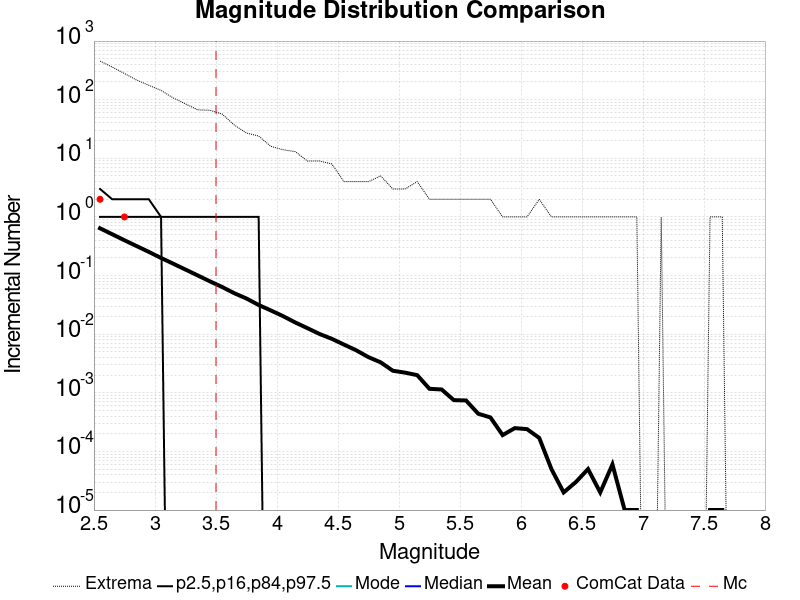

Data behind this chart, as committed beside it:
Magnitude, ComCat Data, Simulation Mean, Simulation Median, Simulation Mode, Simulation Minimum, Simulation Maximum, 2.5 %-ile, 16 %-ile, 84 %-ile, 97.5 %-ile
2.55, 2.0, 0.6398, 0.0, 0.0, 0.0, 456.0, 0.0, 0.0, 1.0, 3.0
2.65, 0.0, 0.5065, 0.0, 0.0, 0.0, 360.0, 0.0, 0.0, 1.0, 2.0
2.75, 1.0, 0.4001, 0.0, 0.0, 0.0, 280.0, 0.0, 0.0, 1.0, 2.0
2.85, 0.0, 0.3183, 0.0, 0.0, 0.0, 216.0, 0.0, 0.0, 1.0, 2.0
2.95, 0.0, 0.2532, 0.0, 0.0, 0.0, 176.0, 0.0, 0.0, 1.0, 2.0
3.05, 0.0, 0.1997, 0.0, 0.0, 0.0, 144.0, 0.0, 0.0, 1.0, 1.0
3.15, 0.0, 0.1593, 0.0, 0.0, 0.0, 107.0, 0.0, 0.0, 0.0, 1.0
3.25, 0.0, 0.1266, 0.0, 0.0, 0.0, 85.0, 0.0, 0.0, 0.0, 1.0
3.35, 0.0, 0.1007, 0.0, 0.0, 0.0, 67.0, 0.0, 0.0, 0.0, 1.0
3.45, 0.0, 0.0798, 0.0, 0.0, 0.0, 66.0, 0.0, 0.0, 0.0, 1.0
3.55, 0.0, 0.06392, 0.0, 0.0, 0.0, 57.0, 0.0, 0.0, 0.0, 1.0
3.65, 0.0, 0.05004, 0.0, 0.0, 0.0, 37.0, 0.0, 0.0, 0.0, 1.0
3.75, 0.0, 0.04061, 0.0, 0.0, 0.0, 27.0, 0.0, 0.0, 0.0, 1.0
3.85, 0.0, 0.03148, 0.0, 0.0, 0.0, 24.0, 0.0, 0.0, 0.0, 1.0
3.95, 0.0, 0.02541, 0.0, 0.0, 0.0, 16.0, 0.0, 0.0, 0.0, 0.0
4.05, 0.0, 0.02033, 0.0, 0.0, 0.0, 14.0, 0.0, 0.0, 0.0, 0.0
4.15, 0.0, 0.01585, 0.0, 0.0, 0.0, 13.0, 0.0, 0.0, 0.0, 0.0
4.25, 0.0, 0.01266, 0.0, 0.0, 0.0, 9.0, 0.0, 0.0, 0.0, 0.0
4.35, 0.0, 0.01007, 0.0, 0.0, 0.0, 9.0, 0.0, 0.0, 0.0, 0.0
4.45, 0.0, 0.00833, 0.0, 0.0, 0.0, 8.0, 0.0, 0.0, 0.0, 0.0
4.55, 0.0, 0.00664, 0.0, 0.0, 0.0, 4.0, 0.0, 0.0, 0.0, 0.0
4.65, 0.0, 0.00531, 0.0, 0.0, 0.0, 4.0, 0.0, 0.0, 0.0, 0.0
4.75, 0.0, 0.00406, 0.0, 0.0, 0.0, 4.0, 0.0, 0.0, 0.0, 0.0
4.85, 0.0, 0.00331, 0.0, 0.0, 0.0, 5.0, 0.0, 0.0, 0.0, 0.0
4.95, 0.0, 0.00238, 0.0, 0.0, 0.0, 3.0, 0.0, 0.0, 0.0, 0.0
5.05, 0.0, 0.00221, 0.0, 0.0, 0.0, 3.0, 0.0, 0.0, 0.0, 0.0
5.15, 0.0, 0.002, 0.0, 0.0, 0.0, 4.0, 0.0, 0.0, 0.0, 0.0
5.25, 0.0, 0.00117, 0.0, 0.0, 0.0, 2.0, 0.0, 0.0, 0.0, 0.0
5.35, 0.0, 0.00114, 0.0, 0.0, 0.0, 2.0, 0.0, 0.0, 0.0, 0.0
5.45, 0.0, 7.5E-4, 0.0, 0.0, 0.0, 2.0, 0.0, 0.0, 0.0, 0.0
5.55, 0.0, 7.4E-4, 0.0, 0.0, 0.0, 2.0, 0.0, 0.0, 0.0, 0.0
5.65, 0.0, 4.4E-4, 0.0, 0.0, 0.0, 2.0, 0.0, 0.0, 0.0, 0.0
5.75, 0.0, 3.8E-4, 0.0, 0.0, 0.0, 2.0, 0.0, 0.0, 0.0, 0.0
5.85, 0.0, 1.9E-4, 0.0, 0.0, 0.0, 1.0, 0.0, 0.0, 0.0, 0.0
5.95, 0.0, 2.5E-4, 0.0, 0.0, 0.0, 1.0, 0.0, 0.0, 0.0, 0.0
6.05, 0.0, 2.4E-4, 0.0, 0.0, 0.0, 1.0, 0.0, 0.0, 0.0, 0.0
6.15, 0.0, 1.7E-4, 0.0, 0.0, 0.0, 2.0, 0.0, 0.0, 0.0, 0.0
6.25, 0.0, 5.0E-5, 0.0, 0.0, 0.0, 1.0, 0.0, 0.0, 0.0, 0.0
6.35, 0.0, 2.0E-5, 0.0, 0.0, 0.0, 1.0, 0.0, 0.0, 0.0, 0.0
6.45, 0.0, 3.0E-5, 0.0, 0.0, 0.0, 1.0, 0.0, 0.0, 0.0, 0.0
6.55, 0.0, 5.0E-5, 0.0, 0.0, 0.0, 1.0, 0.0, 0.0, 0.0, 0.0
6.65, 0.0, 2.0E-5, 0.0, 0.0, 0.0, 1.0, 0.0, 0.0, 0.0, 0.0
6.75, 0.0, 6.0E-5, 0.0, 0.0, 0.0, 1.0, 0.0, 0.0, 0.0, 0.0
6.85, 0.0, 1.0E-5, 0.0, 0.0, 0.0, 1.0, 0.0, 0.0, 0.0, 0.0
6.95, 0.0, 1.0E-5, 0.0, 0.0, 0.0, 1.0, 0.0, 0.0, 0.0, 0.0
7.05, 0.0, 0.0, 0.0, 0.0, 0.0, 0.0, 0.0, 0.0, 0.0, 0.0
7.15, 0.0, 1.0E-5, 0.0, 0.0, 0.0, 1.0, 0.0, 0.0, 0.0, 0.0
7.25, 0.0, 0.0, 0.0, 0.0, 0.0, 0.0, 0.0, 0.0, 0.0, 0.0
7.35, 0.0, 0.0, 0.0, 0.0, 0.0, 0.0, 0.0, 0.0, 0.0, 0.0
7.45, 0.0, 0.0, 0.0, 0.0, 0.0, 0.0, 0.0, 0.0, 0.0, 0.0
7.55, 0.0, 1.0E-5, 0.0, 0.0, 0.0, 1.0, 0.0, 0.0, 0.0, 0.0
7.65, 0.0, 1.0E-5, 0.0, 0.0, 0.0, 1.0, 0.0, 0.0, 0.0, 0.0
7.75, 0.0, 0.0, 0.0, 0.0, 0.0, 0.0, 0.0, 0.0, 0.0, 0.0
7.85, 0.0, 0.0, 0.0, 0.0, 0.0, 0.0, 0.0, 0.0, 0.0, 0.0
7.95, 0.0, 0.0, 0.0, 0.0, 0.0, 0.0, 0.0, 0.0, 0.0, 0.0
8.05, 0.0, 0.0, 0.0, 0.0, 0.0, 0.0, 0.0, 0.0, 0.0, 0.0
8.15, 0.0, 0.0, 0.0, 0.0, 0.0, 0.0, 0.0, 0.0, 0.0, 0.0
8.25, 0.0, 0.0, 0.0, 0.0, 0.0, 0.0, 0.0, 0.0, 0.0, 0.0
8.35, 0.0, 0.0, 0.0, 0.0, 0.0, 0.0, 0.0, 0.0, 0.0, 0.0
8.45, 0.0, 0.0, 0.0, 0.0, 0.0, 0.0, 0.0, 0.0, 0.0, 0.0
... 6 more rows
